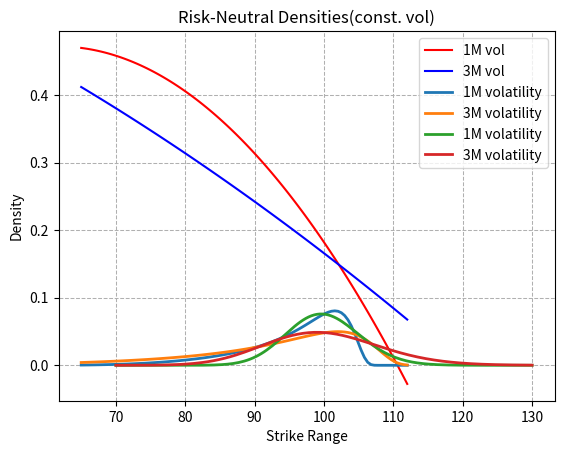

Write the Python code that produced this figure.
"""
Created on Sun Feb 20 21:05:52 2022
@author: Thomas Kuntz MF-796-HW-3
"""

import math
import numpy as np
import pandas as pd
import cmath
import scipy.stats as si
from scipy.stats import kurtosis, skew, mode, norm
import matplotlib.pyplot as plt
from matplotlib import cm
import re
import time
from mpl_toolkits.mplot3d import Axes3D
from scipy.optimize import root, minimize
from scipy import interpolate


class base:

    def __init__(self, S, K, T, r, sigma):
        self.S = S
        self.K = K
        self.T = T
        self.r = r
        self.sigma = sigma

    def __repr__(self):
        return f'Base Class initial price level is: {self.S}, strike is: {self.K}, expiry is: {self.T}, interest rate is: {self.r}, volatility is: {self.sigma}.'

    def d1(self,S, K, T, r, sigma):
        return (np.log(S / K) + (r + 0.5 * sigma ** 2) * T) / (sigma * np.sqrt(T))

    def d2(self,S, K, T, r, sigma):
        return (np.log(S / K) + (r - 0.5 * sigma ** 2) * T) / (sigma * np.sqrt(T))

    def euroCall(self, S, K, T, r, sigma):
        call = (S * si.norm.cdf(self.d1(S, K, T, r, sigma), 0.0, 1.0) - K * np.exp(-r * T) * si.norm.cdf(self.d2(S, K, T, r, sigma), 0.0, 1.0))
        return float(call)

    def euroPut(self, S, K, T, r, sigma):
        put = (K * np.exp(-r * T) * si.norm.cdf(-self.d2(S, K, T, r, sigma), 0.0, 1.0) - S * si.norm.cdf(-self.d1(S, K, T, r, sigma), 0.0, 1.0))
        return float(put)

    def discountFactor(self,f,t):
        return 1/(1 + f)**t

class euroGreeks(base):

    def __init__(self, S, K, T, r, sigma):
        self.S = S
        self.K = K
        self.T = T
        self.r = r
        self.sigma = sigma

    def delta(self):
        d1 = (np.log(self.S / self.K) + (self.r + 0.5 * self.sigma ** 2) * self.T) / (self.sigma * np.sqrt(self.T))
        deltaCall = si.norm.cdf(self.d1(self.S, self.K, self.T, self.r, self.sigma), 0.0, 1.0)
        deltaPut = si.norm.cdf(-self.d1(self.S, self.K, self.T, self.r, self.sigma), 0.0, 1.0)
        return deltaCall, -deltaPut

    def gamma(self):
        return (1 / np.sqrt(2 * np.pi) * np.exp(-self.d1(self.S, self.K, self.T, self.r, self.sigma) ** 2 * 0.5)) / (self.S * self.sigma * np.sqrt(self.T))

    def vega(self):
        return self.S * (1 / np.sqrt(2 * np.pi) * np.exp(-self.d1(self.S, self.K, self.T, self.r, self.sigma) ** 2 * 0.5)) * np.sqrt(self.T)

    def theta(self):
        density = 1 / np.sqrt(2 * np.pi) * np.exp(-self.d1(self.S, self.K, self.T, self.r, self.sigma) ** 2 * 0.5)
        cTheta = (-self.sigma * self.S * density) / (2 * np.sqrt(self.T)) - self.r * self.K * np.exp(-self.r * self.T) * si.norm.cdf(self.d2(self.S, self.K, self.T, self.r, self.sigma), 0.0, 1.0)
        pTheta = (-self.sigma * self.S * density) / (2 * np.sqrt(self.T)) + self.r * self.K * np.exp(-self.r * self.T) * si.norm.cdf(-self.d2(self.S, self.K, self.T, self.r, self.sigma), 0.0, 1.0)
        return cTheta, pTheta

class FastFourierTransforms():

    def __init__(self, S, K, T, r, q, sigma, nu, kappa, rho, theta):
        self.S = S
        self.K = K
        self.T = T
        self.r = r
        self.q = q  # dividend (in this case q=0)
        self.sigma = sigma
        self.nu = nu
        self.kappa = kappa
        self.rho = rho
        self.theta = theta

    def __repr__(self):
        return f'FFT Class initial price level is: {self.S}, strike is: {self.K}, expiry is: {self.T}, interest rate is: ' \
               f'{self.r},\n dividend is: {self.q}, volatility is: {self.sigma}, nu is: {self.nu}, kappa is: {self.kappa}, rho is: {self.rho}, theta is: {self.theta}'

    def helper(self, n):

        delta = np.zeros(len(n), dtype=complex)
        delta[n == 0] = 1
        return delta

    def CharaceristicHeston(self, u):

        sigma = self.sigma
        nu = self.nu
        kappa = self.kappa
        rho = self.rho
        theta = self.theta
        S = self.S
        r = self.r
        T = self.T

        i = complex(0, 1)
        Lambda = cmath.sqrt(sigma ** 2 * (u ** 2 + i * u) + (kappa - i * rho * sigma * u) ** 2)
        omega = np.exp(i * u * np.log(S) + i * u * (r - q) * T + kappa * theta * T * (kappa - i * rho * sigma * u) / sigma ** 2) / ((cmath.cosh(Lambda * T / 2) + (kappa - i * rho * sigma * u) / Lambda * cmath.sinh(Lambda * T / 2)) ** (2 * kappa * theta / sigma ** 2))
        phi = omega * np.exp(-(u ** 2 + i * u) * nu / (Lambda / cmath.tanh(Lambda * T / 2) + kappa - i * rho * sigma * u))
        return phi

    def heston(self, alpha, N, B, K):

        t = time.time()
        tau = B / (2 ** N)
        Lambda = (2 * math.pi / (2 ** N)) / tau
        dx = (np.arange(1, (2 ** N) + 1, dtype=complex) - 1) * tau
        chi = np.log(self.S) - Lambda * (2 ** N) / 2
        dy = chi + (np.arange(1, (2 ** N) + 1, dtype=complex) - 1) * Lambda
        i = complex(0, 1)
        chiDx = np.zeros(len(np.arange(1, (2 ** N) + 1, dtype=complex)), dtype=complex)
        for ff in range(0, (2 ** N)):
            u = dx[ff] - (alpha + 1) * i
            chiDx[ff] = self.CharaceristicHeston(u) / ((alpha + dx[ff] * i) * (alpha + 1 + dx[ff] * i))
        FFT = (tau / 2) * chiDx * np.exp(-i * chi * dx) * (
                    2 - self.helper(np.arange(1, (2 ** N) + 1, dtype=complex) - 1))
        ff = np.fft.fft(FFT)
        mu = np.exp(-alpha * np.array(dy)) / np.pi
        ffTwo = mu * np.array(ff).real
        List = list(chi + (np.cumsum(np.ones(((2 ** N), 1))) - 1) * Lambda)
        Kt = np.exp(np.array(List))
        Kfft = []
        ffT = []
        for gg in range(len(Kt)):
            if (Kt[gg] > 1e-16) & (Kt[gg] < 1e16) & (Kt[gg] != float("inf")) & (Kt[gg] != float("-inf")) & (
                    ffTwo[gg] != float("inf")) & (ffTwo[gg] != float("-inf")) & (ffTwo[gg] is not float("nan")):
                Kfft += [Kt[gg]]
                ffT += [ffTwo[gg]]
        spline = interpolate.splrep(Kfft, np.real(ffT))
        value = np.exp(-self.r * self.T) * interpolate.splev(K, spline).real

        tt = time.time()
        compTime = tt - t

        return (value, compTime)

    def strikeCalibration(self, size, strikesLst, K):
        x = np.zeros((len(size), len(strikesLst)))
        y = np.zeros((len(size), len(strikesLst)))
        a, b = np.meshgrid(size, strikesLst)

        for gg in range(len(size)):
            for pp in range(len(strikesLst)):
                Heston = self.heston(1, size[gg], strikesLst[pp], K)
                x[gg][pp] = Heston[0]
                y[gg][pp] = 1 / ((Heston[0]) ** 2 * Heston[1])

        return x, y, a, b

class breedenLitzenberger(base):

    def __init__(self,S, K, T, r, sigma):
        self.S = S
        self.K = K
        self.T = T
        self.r = r
        self.sigma = sigma

    def euroPayoff(self, density, S, K):
        payoff = 0
        for i in range(0, len(S)-2):
            payoff += density[i] * self.deltaPayoff(S[i], K)
        return payoff

    def strikeTransform(self,type, sigma, expiry, delta):
        transform = si.norm.ppf(delta)
        if type == 'P':
            K = 100 * np.exp(0.5 * sigma ** 2 * expiry + sigma * np.sqrt(expiry) * transform)
        else:
            K = 100 * np.exp(0.5 * sigma ** 2 * expiry - sigma * np.sqrt(expiry) * transform)
        return K

    def extractStrikes(self, type, sigma,expiry,delta):

        if type == 'P':
            return root(lambda x: norm.ppf(delta)-(np.log(self.S/x)+(self.r+0.5*sigma**2)*expiry) / (sigma * np.sqrt(expiry)), self.S).x
        else:
            return root(lambda x: norm.ppf(delta+1)-(np.log(self.S/x)+(self.r+0.5*sigma**2)*expiry) / (sigma * np.sqrt(expiry)), self.S).x

    def gammaTransform(self,S,K,T,r,sigma,h):
        value = base.euroCall(self,S, K, T, r, sigma)
        valuePlus = base.euroCall(self,S,K+h,T,r,sigma)
        valueDown = base.euroCall(self,S, K-h, T, r, sigma)
        return (valueDown - 2 * value + valuePlus) / h**2

    def riskNeutral(self,S,K,T,r,sigma,h):
        pdf = []
        for jj, vol in enumerate(sigma):
            p = np.exp(r*T) * self.gammaTransform(S, K[jj], T, r, vol,h)
            pdf.append(p)
        return pdf, K

    def constantVolatiltiy(self,S,T,r,sigma,h):
        K = np.linspace(70, 130, 150)
        pdf = []
        for k in K:
            p = np.exp(r*T) * self.gammaTransform(S, k, T, r, sigma,h)
            pdf.append(p)
        return pdf, K

    def deltaPayoff(self,S,K,type):
        if type == 'P':
            return 0 if S>K else 1
        else:
            return 0 if S<K else 1

    def deltaPrice(self,density,S,K,type):
        value = 0
        for i in range(0, len(S)-2):
            value += density[i] * self.deltaPayoff(S[i],K,type) * 0.1
        return value

if __name__ == '__main__':      # ++++++++++++++++++++++++++++++++++++++++++++++++++++++++++++++++++++++++++++++++++++++

    # european option inputs
    S = 100
    K = 100.15
    T = 200/365
    r = 0.0
    sigma = 0.1712

    Base = base(S, K, T, r, sigma)
    df = Base.discountFactor(r, T)
    print(f'{repr(Base)}\n')
    print(f'european d1 is:  {Base.d1(S, K, T, r, sigma)}')
    print(f'european d2 is:  {Base.d2(S, K, T, r, sigma)}')
    print(f'   The call is:  {Base.euroCall(S, K, T, r, sigma)}')
    print(f'    The put is:  {Base.euroPut(S, K, T, r, sigma)}')
    print(f'discount factor: {Base.discountFactor(r, T)}\n')

    Greeks = euroGreeks(S, K, T, r, sigma)
    cDelta, pDelta = Greeks.delta()
    print(f'call delta:  {cDelta}')
    print(f'put delta:   {pDelta}')
    print(f'gamma:       {Greeks.gamma()}')
    print(f'vega:        {Greeks.vega()}')
    print(f'put theta:   {Greeks.theta()[1]}')
    print(f'call theta:  {Greeks.theta()[0]}')
    print('------------------tests above------------------\n')

    # Volatility table-------------------------------------------------
    expiryStrike = ['10DP','25DP','40DP','50DP','40DC','25DC','10DC']
    vols = [[32.25,28.36],[24.73,21.78],[20.21,18.18],[18.24,16.45],[15.74,14.62],[13.70,12.56],[11.48,10.94]]
    volDictionary = dict(zip(expiryStrike, vols))
    volDF = pd.DataFrame.from_dict(volDictionary,orient='index',columns=['1M','3M'])
    #print(volDictionary)
    S = 100
    K = 0
    T = 0
    r = 0.0
    sigma = 0


    # part (a)
    BL = breedenLitzenberger(S, K, T, r, sigma)
    table = {}

    for row in volDictionary:
        delta = int(row[:2])/100
        type = row[-1]
        oneM = BL.strikeTransform(type,volDictionary[row][0]/100,1/12,delta)
        threeM = BL.strikeTransform(type,volDictionary[row][1]/100,3/12,delta)
        table[row] = [oneM,threeM]
    volTable = pd.DataFrame.from_dict(table,orient='index',columns=['1M','3M'])
    print(volTable)

    # part (b)
    strikeList = np.linspace(65, 112, 100)
    interp1M = np.polyfit(volTable['1M'], volDF['1M']/100,2)
    interp3M = np.polyfit(volTable['3M'], volDF['3M']/100,2)
    oneMvol = np.poly1d(interp1M)(strikeList)
    threeMvol = np.poly1d(interp3M)(strikeList)
    plt.plot(strikeList,oneMvol,color='r',label='1M vol')
    plt.plot(strikeList,threeMvol,color='b',label='3M vol')
    plt.xlabel('Strike Range')
    plt.ylabel('Volatilities')
    plt.title('Strike Against Volatility')
    plt.legend()
    plt.grid(linestyle='--', linewidth=0.75)
    plt.show()

    # part (c)
    pdf1 = BL.riskNeutral(S,strikeList,1/12,r,oneMvol,0.1)
    pdf2 = BL.riskNeutral(S,strikeList,3/12,r,threeMvol,0.1)
    plt.plot(pdf1[1], pdf1[0],label='1M volatility',linewidth=2)
    plt.plot(pdf2[1], pdf2[0], label='3M volatility',linewidth=2)
    plt.xlabel('Strike Range')
    plt.ylabel('Density')
    plt.title('Risk-Neutral Densities')
    plt.legend()
    plt.grid(linestyle='--', linewidth=0.75)
    plt.show()

    # part (d)
    cpdf1 = BL.constantVolatiltiy(S, 1/12, r, 0.1824, 0.1)
    cpdf2 = BL.constantVolatiltiy(S, 3/12, r, 0.1645, 0.1)
    plt.plot(cpdf1[1], cpdf1[0], label='1M volatility',linewidth=2)
    plt.plot(cpdf2[1], cpdf2[0], label='3M volatility',linewidth=2)
    plt.xlabel('Strike Range')
    plt.ylabel('Density')
    plt.title('Risk-Neutral Densities(const. vol)')
    plt.legend()
    plt.grid(linestyle='--', linewidth=0.75)
    plt.show()

    # part (e)
    S = np.linspace(65,112,len(pdf1))
    p1 = BL.deltaPrice(pdf1, S, 110,'P')
    p2 = BL.deltaPrice(pdf2, S,105,'C')
    v = (threeMvol+oneMvol)/2
    eupdf = BL.riskNeutral(100,strikeList,2/12,r,v,0.1)
    p3 = BL.euroPayoff(eupdf,S,100)
    print()
    print(f'1M European Digital Put Option with Strike 110:  {p1}')
    print(f'3M European Digital Call Option with Strike 105:  {p2}')
    print(f'2M European Call Option with Strike 100:  {p3}\n')

    # problem 2
    S = 100
    K = 100.15
    T = 200/365
    r = 0.0
    q = 0.0
    sigma = 0.1712
    alpha = 1
    N = 10
    B = 10000
    nu = 0.08
    kappa = 0.7
    rho = -0.4
    theta = 0.1
    FFT = FastFourierTransforms(S, K, T, r, q, sigma, nu, kappa, rho, theta)
    print(repr(FFT))

